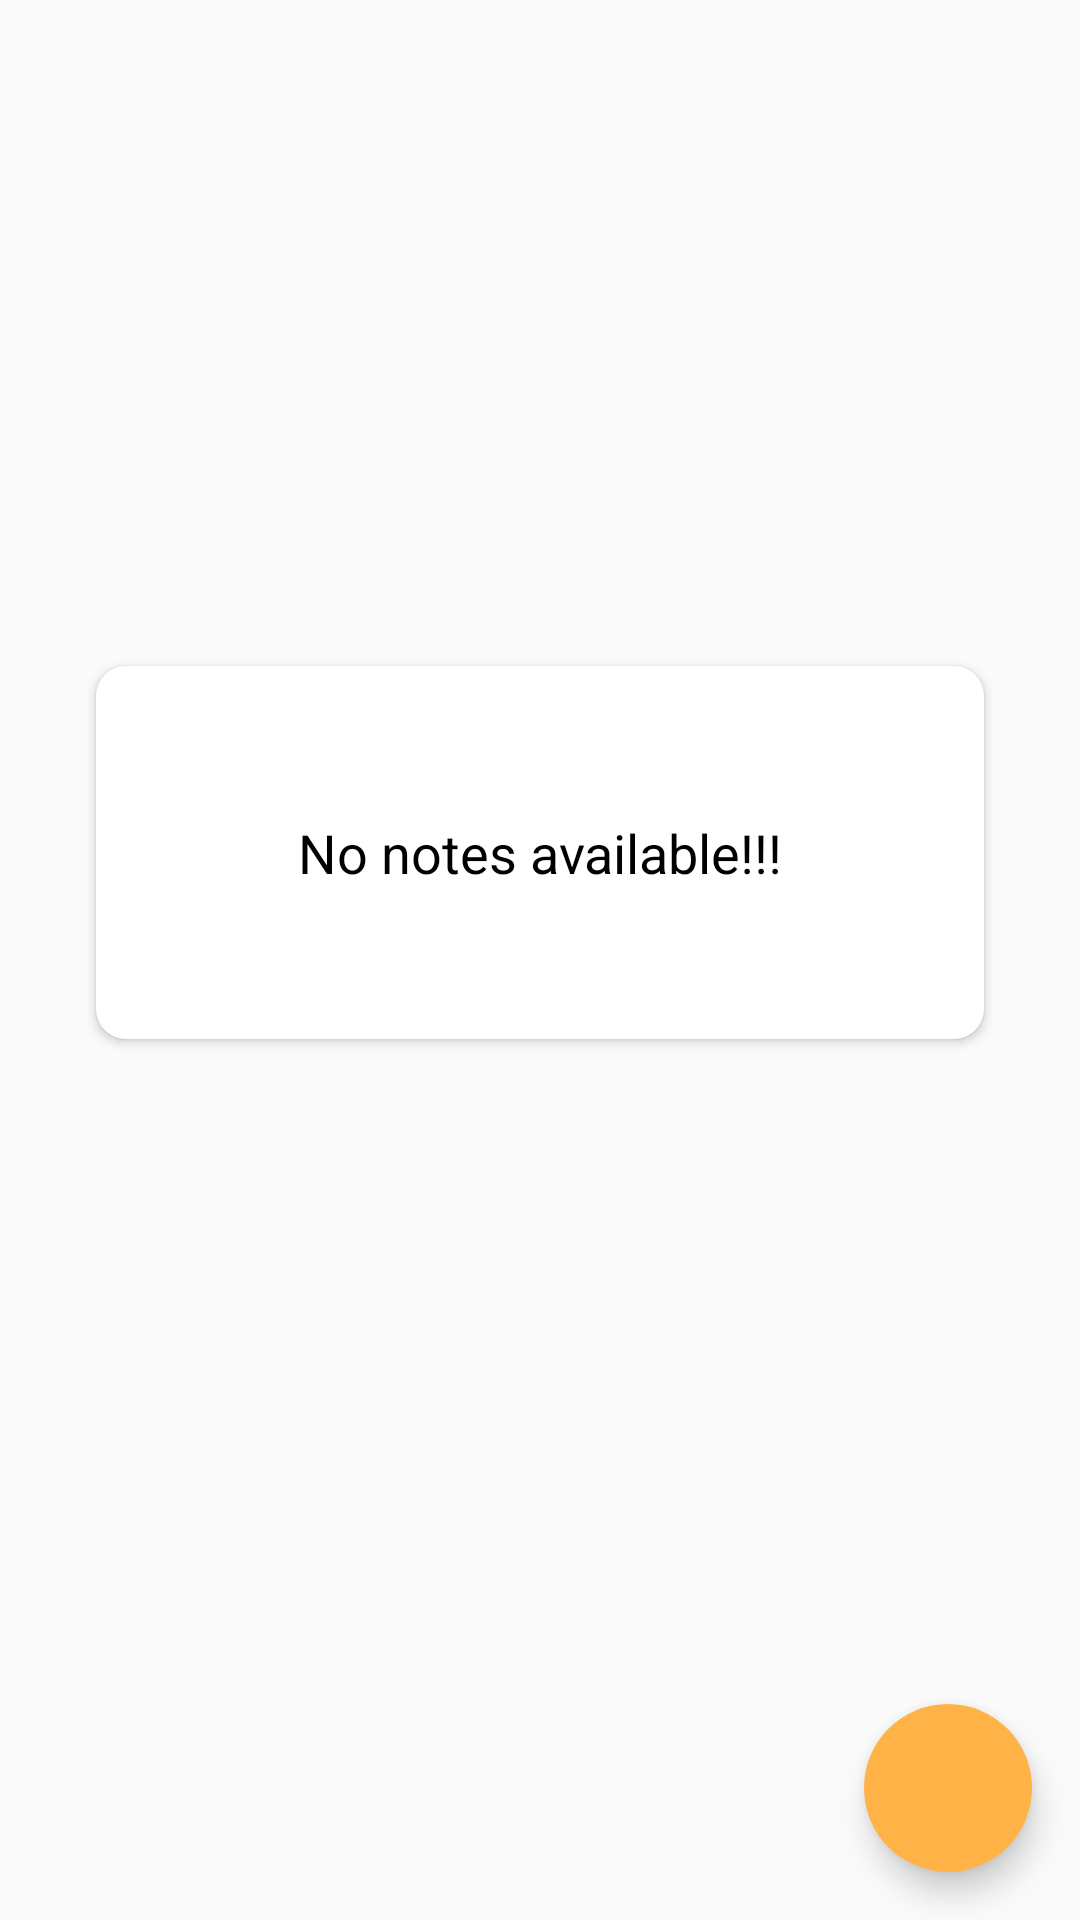

Write the Android layout XML for this screen, with the resource values it uses.
<!-- AndroidManifest.xml: application theme Theme.NoteX -->
<!-- res/layout/fragment_note.xml -->
<?xml version="1.0" encoding="utf-8"?>
<androidx.constraintlayout.widget.ConstraintLayout xmlns:android="http://schemas.android.com/apk/res/android"
    xmlns:tools="http://schemas.android.com/tools"
    android:layout_width="match_parent"
    android:layout_height="match_parent"
    xmlns:app="http://schemas.android.com/apk/res-auto"
    tools:context=".ui.fragments.Notes.NoteFragment">

    <com.google.android.material.floatingactionbutton.FloatingActionButton
        android:id="@+id/fabAddNote"
        android:layout_width="wrap_content"
        android:layout_height="wrap_content"
        android:layout_marginEnd="16dp"
        android:layout_marginBottom="16dp"
        android:backgroundTint="@color/base"
        android:clickable="true"
        android:contentDescription="@string/image"
        android:tintMode="@color/white"
        app:borderWidth="0dp"
        app:fabSize="normal"
        app:layout_constraintBottom_toBottomOf="parent"
        app:layout_constraintEnd_toEndOf="parent"
        app:srcCompat="@drawable/baseline_add_24" />
    <androidx.cardview.widget.CardView
        android:id="@+id/cardView"
        android:layout_width="match_parent"
        android:layout_height="wrap_content"
        android:layout_gravity="center"
        android:layout_margin="32dp"
        android:backgroundTint="@color/white"
        android:elevation="10dp"
        app:cardCornerRadius="10dp"
        app:layout_behavior="@string/appbar_scrolling_view_behavior"
        app:layout_constraintBottom_toTopOf="@+id/fabAddNote"
        app:layout_constraintEnd_toEndOf="parent"
        app:layout_constraintStart_toStartOf="parent"
        app:layout_constraintTop_toTopOf="parent">

        <TextView
            android:id="@+id/tv_no_note_available"
            android:layout_width="match_parent"
            android:layout_height="wrap_content"
            android:gravity="center"
            android:padding="50dp"
            android:text="No notes available!!!"
            android:textColor="@color/black"
            android:textSize="18sp" />

    </androidx.cardview.widget.CardView>

    <androidx.recyclerview.widget.RecyclerView
        android:id="@+id/recycleView"
        android:layout_width="match_parent"
        android:layout_height="match_parent"
        android:visibility="gone"
        app:layout_constraintBottom_toBottomOf="parent"
        app:layout_constraintEnd_toEndOf="parent"
        app:layout_constraintStart_toStartOf="parent"
        app:layout_constraintTop_toTopOf="parent"
        />

</androidx.constraintlayout.widget.ConstraintLayout>
<!-- resources referenced by this layout -->
<resources>
  <color name="base">#FFFFB347</color>
  <color name="black">#FF000000</color>
  <color name="white">#FFFFFFFF</color>
  <string name="image">image</string>
  <style name="Theme.NoteX" parent="Base.Theme.NoteX" />
  <style name="Base.Theme.NoteX" parent="Theme.AppCompat.DayNight.NoActionBar">
          
          
      </style>
</resources>
